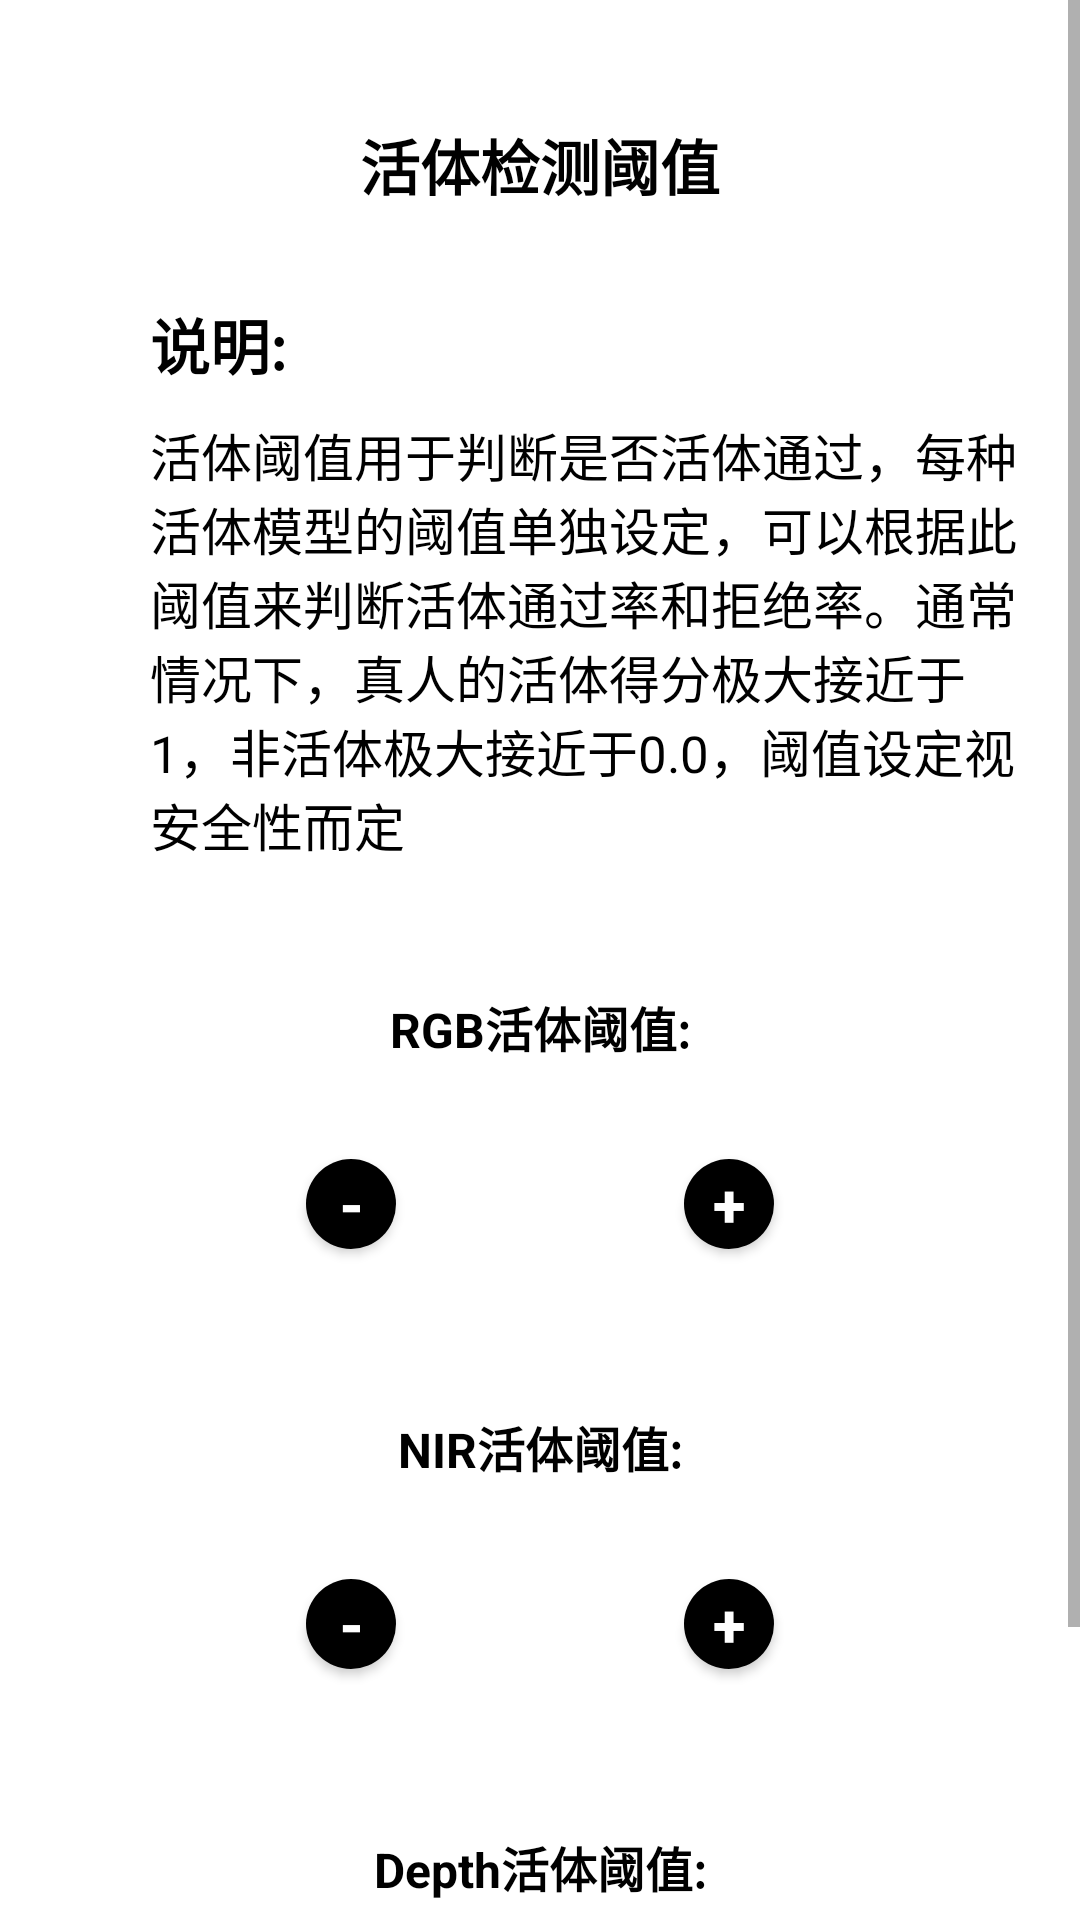

Here is an Android app screen rendered from its layout file. Give the layout XML and the strings, colors and styles it references.
<!-- AndroidManifest.xml: fallback theme Theme.MaterialComponents.DayNight.NoActionBar -->
<!-- res/layout/activity_facelivenessthreshold.xml -->
<?xml version="1.0" encoding="utf-8"?>
<LinearLayout xmlns:android="http://schemas.android.com/apk/res/android"
    xmlns:tools="http://schemas.android.com/tools"
    android:layout_width="match_parent"
    android:layout_height="match_parent"
    android:background="@color/white"
    android:orientation="vertical">

    <RelativeLayout
        android:layout_width="match_parent"
        android:layout_height="match_parent"
       >

        <ScrollView
            android:layout_width="match_parent"
            android:layout_height="650dp">

            <LinearLayout
                android:layout_width="match_parent"
                android:layout_height="match_parent"
                android:orientation="vertical">

                <TextView
                    android:layout_width="match_parent"
                    android:layout_height="50dp"
                    android:layout_marginTop="30dp"
                    android:gravity="center"
                    android:text="活体检测阈值"
                    android:textColor="@color/black"
                    android:textSize="20dp"
                    android:textStyle="bold" />

                <TextView
                    android:layout_width="wrap_content"
                    android:layout_height="wrap_content"
                    android:layout_marginLeft="50dp"
                    android:layout_marginTop="20dp"
                    android:text="说明:"
                    android:textColor="@color/black"
                    android:textSize="20sp"
                    android:textStyle="bold" />

                <TextView
                    android:layout_width="match_parent"
                    android:layout_height="wrap_content"
                    android:layout_marginLeft="50dp"
                    android:layout_marginTop="10dp"
                    android:layout_marginRight="15dp"
                    android:gravity="center_vertical"
                    android:text="活体阈值用于判断是否活体通过，每种活体模型的阈值单独设定，可以根据此阈值来判断活体通过率和拒绝率。通常情况下，真人的活体得分极大接近于1，非活体极大接近于0.0，阈值设定视安全性而定"
                    android:textColor="@color/black"
                    android:textSize="17sp" />

                <TextView
                    android:layout_width="match_parent"
                    android:layout_height="50dp"
                    android:layout_marginTop="30dp"
                    android:gravity="center"
                    android:text="RGB活体阈值:"
                    android:textColor="@color/black"
                    android:textSize="16dp"
                    android:textStyle="bold" />

                <LinearLayout
                    android:layout_width="match_parent"
                    android:layout_height="wrap_content"
                    android:gravity="center_horizontal"
                    android:orientation="horizontal">

                    <Button
                        android:id="@+id/mf_rgb_Decrease"
                        android:layout_width="30dp"
                        android:layout_height="30dp"
                        android:background="@drawable/btn_amount"
                        android:gravity="center"
                        android:text="-"
                        android:textColor="@color/white"
                        android:textSize="20sp"
                        android:textStyle="bold" />

                    <EditText
                        android:id="@+id/mf_rgb_etAmount"
                        android:layout_width="80dp"
                        android:layout_height="60dp"
                        android:layout_marginLeft="8dp"
                        android:background="@null"
                        android:focusable="false"
                        android:gravity="center"
                        android:inputType="number"
                        android:minWidth="60dp"
                        android:text=""
                        android:textColor="@color/black"
                        android:textSize="30sp"
                        android:textStyle="bold" />

                    <Button
                        android:id="@+id/mf_rgb_Increase"
                        android:layout_width="30dp"
                        android:layout_height="30dp"
                        android:layout_marginLeft="8dp"
                        android:background="@drawable/btn_amount"
                        android:gravity="center"
                        android:text="+"
                        android:textColor="@color/white"
                        android:textSize="20sp"
                        android:textStyle="bold" />
                </LinearLayout>

                <TextView
                    android:layout_width="match_parent"
                    android:layout_height="50dp"
                    android:layout_marginTop="30dp"
                    android:gravity="center"
                    android:text="NIR活体阈值:"
                    android:textColor="@color/black"
                    android:textSize="16dp"
                    android:textStyle="bold" />

                <LinearLayout
                    android:layout_width="match_parent"
                    android:layout_height="wrap_content"
                    android:gravity="center_horizontal"
                    android:orientation="horizontal">

                    <Button
                        android:id="@+id/mf_nir_Decrease"
                        android:layout_width="30dp"
                        android:layout_height="30dp"
                        android:background="@drawable/btn_amount"
                        android:gravity="center"
                        android:text="-"
                        android:textColor="@color/white"
                        android:textSize="20sp"
                        android:textStyle="bold" />

                    <EditText
                        android:id="@+id/mf_nir_etAmount"
                        android:layout_width="80dp"
                        android:layout_height="60dp"
                        android:layout_marginLeft="8dp"
                        android:background="@null"
                        android:focusable="false"
                        android:gravity="center"
                        android:inputType="number"
                        android:minWidth="60dp"
                        android:text=""
                        android:textColor="@color/black"
                        android:textSize="30sp"
                        android:textStyle="bold" />

                    <Button
                        android:id="@+id/mf_nir_Increase"
                        android:layout_width="30dp"
                        android:layout_height="30dp"
                        android:layout_marginLeft="8dp"
                        android:background="@drawable/btn_amount"
                        android:gravity="center"
                        android:text="+"
                        android:textColor="@color/white"
                        android:textSize="20sp"
                        android:textStyle="bold" />
                </LinearLayout>

                <TextView
                    android:layout_width="match_parent"
                    android:layout_height="50dp"
                    android:layout_marginTop="30dp"
                    android:gravity="center"
                    android:text="Depth活体阈值:"
                    android:textColor="@color/black"
                    android:textSize="16dp"
                    android:textStyle="bold" />

                <LinearLayout
                    android:layout_width="match_parent"
                    android:layout_height="wrap_content"
                    android:gravity="center_horizontal"
                    android:orientation="horizontal">

                    <Button
                        android:id="@+id/mf_depth_Decrease"
                        android:layout_width="30dp"
                        android:layout_height="30dp"
                        android:background="@drawable/btn_amount"
                        android:gravity="center"
                        android:text="-"
                        android:textColor="@color/white"
                        android:textSize="20sp"
                        android:textStyle="bold" />

                    <EditText
                        android:id="@+id/mf_depth_etAmount"
                        android:layout_width="80dp"
                        android:layout_height="60dp"
                        android:layout_marginLeft="8dp"
                        android:background="@null"
                        android:focusable="false"
                        android:gravity="center"
                        android:inputType="number"
                        android:minWidth="60dp"
                        android:text=""
                        android:textColor="@color/black"
                        android:textSize="30sp"
                        android:textStyle="bold" />

                    <Button
                        android:id="@+id/mf_depth_Increase"
                        android:layout_width="30dp"
                        android:layout_height="30dp"
                        android:layout_marginLeft="8dp"
                        android:background="@drawable/btn_amount"
                        android:gravity="center"
                        android:text="+"
                        android:textColor="@color/white"
                        android:textSize="20sp"
                        android:textStyle="bold" />
                </LinearLayout>

                <Button
                    android:id="@+id/mf_fls_save"
                    android:layout_gravity="center"
                    android:layout_width="wrap_content"
                    android:layout_height="wrap_content"
                    android:background="@drawable/bt_set_round"
                    android:text="保存"
                    android:textColor="#ffffff" />
            </LinearLayout>
        </ScrollView>

        
            
            
            
            
            

            
                
                
                
                
                
                
        
    </RelativeLayout>
</LinearLayout>
<!-- resources referenced by this layout -->
<resources>
  <color name="black">#000000</color>
  <color name="white">#FFFFFF</color>
  <!-- drawable bt_set_round (drawable) -->
  <?xml version="1.0" encoding="utf-8"?>
  <shape xmlns:android="http://schemas.android.com/apk/res/android"
      android:shape="rectangle">
  
      
      <solid android:color="#016838" />
  
      
      
      <corners android:radius="5dip" />
  
          -->
  </shape>
  <!-- drawable btn_amount (drawable) -->
  <?xml version="1.0" encoding="utf-8"?>
  <shape
      xmlns:android="http://schemas.android.com/apk/res/android"
      android:shape="oval">
      <corners android:radius="360dip"/>
      <solid
          android:color="@android:color/black"/>
  </shape>
</resources>
